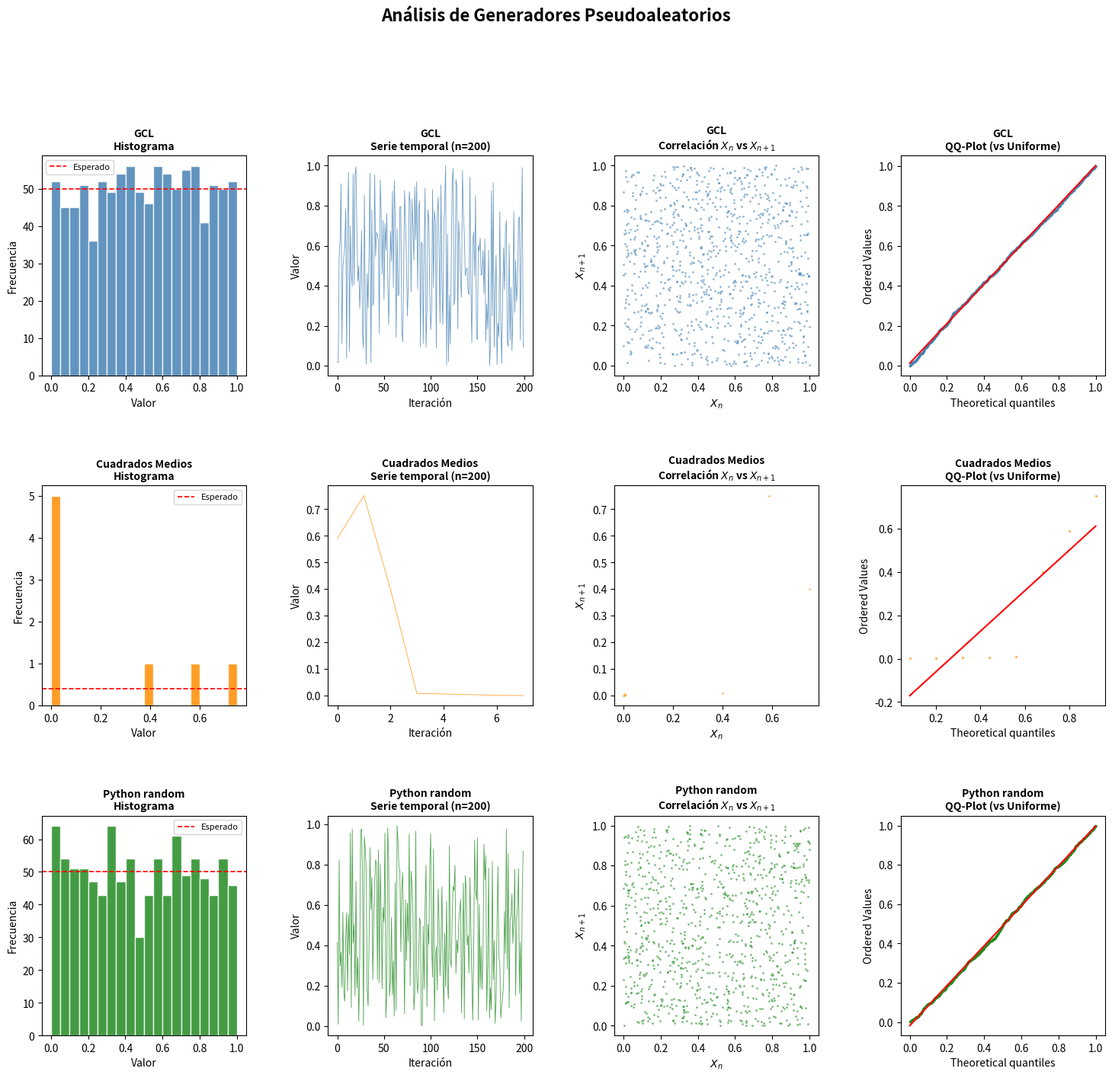
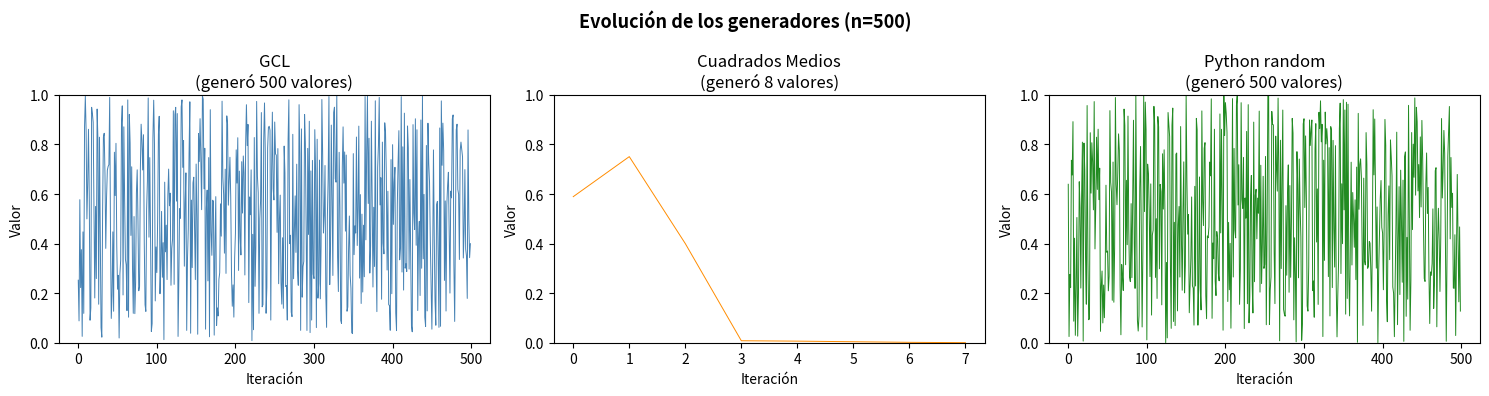

Write Python code to recreate these figures, in order.
"""
TP 2.1 - Generadores Pseudoaleatorios
Simulación - UTN FRRO
"""

import math
import random
import time
import numpy as np
import matplotlib.pyplot as plt
import matplotlib.gridspec as gridspec
from scipy import stats


# GENERADOR 1: Congruencial Lineal (GCL)
# Fórmula: X_{n+1} = (a * X_n + c) mod m

class GCL:
    """
    Generador Congruencial Lineal.
    Parámetros por defecto: los usados por glibc (C estándar).
    """
    def __init__(self, seed=None, a=1664525, c=1013904223, m=2**32):
        # Parámetros tomados de la biblioteca estándar de C (glibc).
        # Fueron elegidos porque cumplen el Teorema de Hull-Dobell,
        # garantizando período máximo de 2^32 números sin repetición.
        # Son constantes fijas del algoritmo, NO son la semilla.
        self.a = a
        self.c = c
        self.m = m

        # La semilla (X_0) es el estado inicial del generador.
        # Se fija en un valor constante para garantizar reproducibilidad:
        # la misma semilla siempre produce la misma secuencia, lo cual
        # es fundamental para verificar experimentos en simulación.
        # Si seed=None, se usa el reloj del sistema (varía en cada ejecución).
        self.estado = seed if seed is not None else int(time.time()) % m

    def siguiente_entero(self):
        self.estado = (self.a * self.estado + self.c) % self.m
        return self.estado

    def siguiente(self):
        """Devuelve un número en [0, 1)"""
        return self.siguiente_entero() / self.m

    def generar(self, n):
        """Genera una lista de n números en [0, 1)"""
        return [self.siguiente() for _ in range(n)]


# GENERADOR 2: Método de los Cuadrados Medios (von Neumann)
# Fórmula: tomar el cuadrado del número, extraer dígitos del medio

class CuadradosMedios:
    """
    Generador por el Método de los Cuadrados Medios (Middle Square).
    Necesita una semilla de d dígitos; se eleva al cuadrado y se
    extraen los d dígitos centrales como nuevo estado.
    Limitación conocida: puede degenerar a 0 o entrar en ciclos cortos.
    """
    def __init__(self, seed=6752, digitos=4):
        # La semilla debe tener exactamente 'd' dígitos para que el método
        # funcione correctamente. Se eligió 6752 como valor de prueba clásico
        # documentado en la literatura. Al igual que en el GCL, fijarla
        # garantiza reproducibilidad de los resultados.
        self.digitos = digitos
        self.estado = seed
        self._advertencia_ciclo = False

    def siguiente_entero(self):
        cuadrado = self.estado ** 2
        cuadrado_str = str(cuadrado).zfill(self.digitos * 2)
        inicio = len(cuadrado_str) // 2 - self.digitos // 2
        self.estado = int(cuadrado_str[inicio: inicio + self.digitos])
        return self.estado

    def siguiente(self):
        """Devuelve un número en [0, 1)"""
        return self.siguiente_entero() / (10 ** self.digitos)

    def generar(self, n):
        """Genera una lista de n números en [0, 1)"""
        numeros = []
        for _ in range(n):
            val = self.siguiente()
            if val == 0.0:
                break   # detuvo por degeneración
            numeros.append(val)
        return numeros

# GENERADOR 3: Python built-in (referencia)

class PythonRandom:
    """Envoltorio del generador Mersenne Twister de Python."""
    def __init__(self, seed=None):
        self.rng = random.Random(seed)

    def siguiente(self):
        return self.rng.random()

    def generar(self, n):
        return [self.siguiente() for _ in range(n)]

# TESTS DE CALIDAD

def test_media(numeros, alpha=0.05):
    """
    Prueba de la Media.
    H0: la media de la muestra es 0.5 (distribución uniforme).
    Se usa un intervalo de confianza basado en la distribución normal.
    """
    n = len(numeros)
    media = np.mean(numeros)
    z_alpha = stats.norm.ppf(1 - alpha / 2)
    limite = z_alpha * (1 / math.sqrt(12 * n))
    aprueba = abs(media - 0.5) < limite

    return {
        "test": "Media",
        "estadístico": round(media, 6),
        "esperado": 0.5,
        "límite_inferior": round(0.5 - limite, 6),
        "límite_superior": round(0.5 + limite, 6),
        "aprueba": aprueba,
        "resultado": "✓ PASA" if aprueba else "✗ FALLA"
    }


def test_varianza(numeros, alpha=0.05):
    """
    Prueba de la Varianza.
    H0: la varianza es 1/12 ≈ 0.0833 (distribución uniforme).
    Se usa la distribución chi-cuadrado con n-1 grados de libertad.
    """
    n = len(numeros)
    varianza = np.var(numeros, ddof=1)
    varianza_esperada = 1 / 12

    chi2_obs = (n - 1) * varianza / varianza_esperada
    chi2_lower = stats.chi2.ppf(alpha / 2, df=n - 1)
    chi2_upper = stats.chi2.ppf(1 - alpha / 2, df=n - 1)
    aprueba = chi2_lower < chi2_obs < chi2_upper

    return {
        "test": "Varianza",
        "estadístico": round(varianza, 6),
        "esperado": round(varianza_esperada, 6),
        "chi2_obs": round(chi2_obs, 4),
        "chi2_lower": round(chi2_lower, 4),
        "chi2_upper": round(chi2_upper, 4),
        "aprueba": aprueba,
        "resultado": "✓ PASA" if aprueba else "✗ FALLA"
    }


def test_chi_cuadrado(numeros, k=10, alpha=0.05):
    """
    Prueba de Chi-Cuadrado (Uniformidad).
    Divide [0,1) en k intervalos y compara frecuencias observadas
    con las esperadas para una distribución uniforme.
    """
    n = len(numeros)
    esperado = n / k
    observado, _ = np.histogram(numeros, bins=k, range=(0, 1))

    chi2_obs = sum((o - esperado) ** 2 / esperado for o in observado)
    chi2_critico = stats.chi2.ppf(1 - alpha, df=k - 1)
    p_valor = 1 - stats.chi2.cdf(chi2_obs, df=k - 1)
    aprueba = chi2_obs < chi2_critico

    return {
        "test": "Chi-Cuadrado (Uniformidad)",
        "chi2_obs": round(chi2_obs, 4),
        "chi2_critico": round(chi2_critico, 4),
        "p_valor": round(p_valor, 6),
        "grados_libertad": k - 1,
        "aprueba": aprueba,
        "resultado": "✓ PASA" if aprueba else "✗ FALLA"
    }


def test_runs(numeros, alpha=0.05):
    """
    Prueba de Rachas (Runs Test) - Independencia.
    Cuenta rachas ascendentes y descendentes y las compara con
    los valores esperados para una secuencia aleatoria.
    """
    n = len(numeros)
    # Construir secuencia de signos: + si sube, - si baja
    signos = [1 if numeros[i+1] > numeros[i] else 0 for i in range(n-1)]
    
    # Contar rachas
    rachas = 1
    for i in range(1, len(signos)):
        if signos[i] != signos[i-1]:
            rachas += 1

    # Media y varianza esperadas (fórmula estándar)
    media_r = (2*n - 1) / 3
    varianza_r = (16*n - 29) / 90

    z = (rachas - media_r) / math.sqrt(varianza_r)
    z_critico = stats.norm.ppf(1 - alpha / 2)
    p_valor = 2 * (1 - stats.norm.cdf(abs(z)))
    aprueba = abs(z) < z_critico

    return {
        "test": "Rachas (Independencia)",
        "rachas_obs": rachas,
        "media_esperada": round(media_r, 4),
        "z_obs": round(z, 4),
        "z_critico": round(z_critico, 4),
        "p_valor": round(p_valor, 6),
        "aprueba": aprueba,
        "resultado": "✓ PASA" if aprueba else "✗ FALLA"
    }


def test_series(numeros, e=5, alpha=0.05):
    """
    Prueba de las Series (Independencia Bidimensional).
    Forma pares (X_n, X_{n+1}) y divide el plano [0,1)x[0,1)
    en una cuadrícula de e×e celdas. Compara frecuencias observadas
    con las esperadas usando Chi-Cuadrado con e²-1 grados de libertad.
    """
    n = len(numeros)
    # Formar pares consecutivos
    pares = [(numeros[i], numeros[i+1]) for i in range(n - 1)]
    n_pares = len(pares)
    esperado = n_pares / (e * e)

    # Contar frecuencias en cada celda de la cuadrícula
    conteo = np.zeros((e, e), dtype=int)
    for x, y in pares:
        col = min(int(x * e), e - 1)
        fila = min(int(y * e), e - 1)
        conteo[fila][col] += 1

    chi2_obs = sum(
        (conteo[i][j] - esperado) ** 2 / esperado
        for i in range(e) for j in range(e)
    )
    gl = e * e - 1
    chi2_critico = stats.chi2.ppf(1 - alpha, df=gl)
    p_valor = 1 - stats.chi2.cdf(chi2_obs, df=gl)
    aprueba = chi2_obs < chi2_critico

    return {
        "test": "Series (Independencia Bidimensional)",
        "cuadrícula": f"{e}x{e}",
        "n_pares": n_pares,
        "frecuencia_esperada": round(esperado, 4),
        "chi2_obs": round(chi2_obs, 4),
        "chi2_critico": round(chi2_critico, 4),
        "p_valor": round(p_valor, 6),
        "grados_libertad": gl,
        "aprueba": aprueba,
        "resultado": "✓ PASA" if aprueba else "✗ FALLA"
    }


def test_poker(numeros, d=5, alpha=0.05):
    """
    Prueba de Póker (Independencia por Patrones).
    Agrupa los números en bloques de d dígitos decimales y
    clasifica cada bloque según la cantidad de dígitos distintos,
    comparando con las probabilidades teóricas del póker.
    """
    # Probabilidades teóricas para d=5 dígitos (0-9)
    # Categorías: todos distintos, un par, dos pares, pierna (three of a kind),
    #             full house, póker (four of a kind), quintilla (five of a kind)
    prob_teoricas = {
        "Todos distintos": 0.30240,
        "Un par":          0.50400,
        "Dos pares":       0.10800,
        "Pierna":          0.07200,
        "Full house":      0.00900,
        "Póker":           0.00450,
        "Quintilla":       0.00010,
    }

    def clasificar_mano(bloque):
        """Clasifica un bloque de d dígitos según patrones de póker."""
        digitos = [int(x * 10) % 10 for x in bloque]
        from collections import Counter
        conteos = sorted(Counter(digitos).values(), reverse=True)
        if conteos[0] == 5:   return "Quintilla"
        if conteos[0] == 4:   return "Póker"
        if conteos[0] == 3 and conteos[1] == 2: return "Full house"
        if conteos[0] == 3:   return "Pierna"
        if conteos[0] == 2 and conteos[1] == 2: return "Dos pares"
        if conteos[0] == 2:   return "Un par"
        return "Todos distintos"

    # Formar bloques de d números
    n = len(numeros)
    bloques = [numeros[i:i+d] for i in range(0, n - n % d, d)]
    n_bloques = len(bloques)

    # Contar frecuencias observadas
    from collections import Counter
    conteo_obs = Counter(clasificar_mano(b) for b in bloques)

    # Calcular Chi-Cuadrado
    chi2_obs = 0
    for categoria, prob in prob_teoricas.items():
        obs = conteo_obs.get(categoria, 0)
        esp = n_bloques * prob
        if esp > 0:
            chi2_obs += (obs - esp) ** 2 / esp

    gl = len(prob_teoricas) - 1
    chi2_critico = stats.chi2.ppf(1 - alpha, df=gl)
    p_valor = 1 - stats.chi2.cdf(chi2_obs, df=gl)
    aprueba = chi2_obs < chi2_critico

    # Tabla de resultados por categoría
    tabla = {}
    for cat, prob in prob_teoricas.items():
        obs = conteo_obs.get(cat, 0)
        esp = round(n_bloques * prob, 2)
        tabla[cat] = {"observado": obs, "esperado": esp}

    return {
        "test": "Póker (Independencia por Patrones)",
        "n_bloques": n_bloques,
        "chi2_obs": round(chi2_obs, 4),
        "chi2_critico": round(chi2_critico, 4),
        "p_valor": round(p_valor, 6),
        "grados_libertad": gl,
        "tabla_categorias": tabla,
        "aprueba": aprueba,
        "resultado": "✓ PASA" if aprueba else "✗ FALLA"
    }


def correr_todos_los_tests(numeros, nombre):
    """Corre los 6 tests y devuelve los resultados."""
    print(f"\n{'='*60}")
    print(f"  TESTS PARA: {nombre}  (n={len(numeros)})")
    print(f"{'='*60}")
    resultados = []
    for test_fn in [test_media, test_varianza, test_chi_cuadrado, test_runs, test_series, test_poker]:
        r = test_fn(numeros)
        resultados.append(r)
        print(f"\n[{r['test']}]  →  {r['resultado']}")
        for k, v in r.items():
            if k not in ("test", "resultado", "aprueba", "tabla_categorias"):
                print(f"    {k}: {v}")
        # Imprimir tabla de póker si existe
        if "tabla_categorias" in r:
            print("    Categorías:")
            for cat, vals in r["tabla_categorias"].items():
                print(f"      {cat:<20} obs={vals['observado']:>4}  esp={vals['esperado']:>7}")
    return resultados


# VISUALIZACIONES

def graficar_todo(generadores_data, nombre_archivo="graficas_tp.png"):
    """
    Genera una figura con 4 tipos de gráficas para cada generador:
    histograma, serie temporal, scatter plot y periodo.
    """
    nombres = list(generadores_data.keys())
    n_gen = len(nombres)

    fig = plt.figure(figsize=(18, 5 * n_gen))
    fig.suptitle("Análisis de Generadores Pseudoaleatorios", fontsize=16, fontweight='bold', y=1.01)
    gs = gridspec.GridSpec(n_gen, 4, figure=fig, hspace=0.5, wspace=0.4)

    colores = ['steelblue', 'darkorange', 'forestgreen']

    for i, nombre in enumerate(nombres):
        datos = generadores_data[nombre]
        color = colores[i % len(colores)]

        # 1. Histograma
        ax1 = fig.add_subplot(gs[i, 0])
        ax1.hist(datos, bins=20, color=color, edgecolor='white', alpha=0.85)
        ax1.axhline(len(datos)/20, color='red', linestyle='--', linewidth=1.2, label='Esperado')
        ax1.set_title(f"{nombre}\nHistograma", fontsize=10, fontweight='bold')
        ax1.set_xlabel("Valor")
        ax1.set_ylabel("Frecuencia")
        ax1.legend(fontsize=8)

        # 2. Serie temporal (primeros 200 valores)
        ax2 = fig.add_subplot(gs[i, 1])
        ax2.plot(datos[:200], color=color, linewidth=0.6, alpha=0.8)
        ax2.set_title(f"{nombre}\nSerie temporal (n=200)", fontsize=10, fontweight='bold')
        ax2.set_xlabel("Iteración")
        ax2.set_ylabel("Valor")

        # 3. Scatter plot (X_n vs X_{n+1})
        ax3 = fig.add_subplot(gs[i, 2])
        ax3.scatter(datos[:-1], datos[1:], s=1.5, color=color, alpha=0.4)
        ax3.set_title(f"{nombre}\nCorrelación $X_n$ vs $X_{{n+1}}$", fontsize=10, fontweight='bold')
        ax3.set_xlabel("$X_n$")
        ax3.set_ylabel("$X_{n+1}$")

        # 4. QQ-plot (vs uniforme)
        ax4 = fig.add_subplot(gs[i, 3])
        stats.probplot(datos, dist="uniform", plot=ax4)
        ax4.set_title(f"{nombre}\nQQ-Plot (vs Uniforme)", fontsize=10, fontweight='bold')
        ax4.get_lines()[0].set(markersize=1.5, color=color, alpha=0.5)
        ax4.get_lines()[1].set(color='red', linewidth=1.5)

    plt.savefig(nombre_archivo, dpi=150, bbox_inches='tight')
    print(f"\n[INFO] Gráficas guardadas en '{nombre_archivo}'")
    plt.close()


def graficar_comparacion_periodo(nombre_archivo="comparacion_periodo.png"):
    """
    Muestra cómo el Método de Cuadrados Medios degenera
    en comparación con GCL y Python random.
    """
    N = 500
    gcl = GCL(seed=42)
    cm = CuadradosMedios(seed=6752)
    py = PythonRandom(seed=42)

    datos_gcl = gcl.generar(N)
    datos_cm_raw = cm.generar(N)       # puede ser < N si degenera
    datos_py = py.generar(N)

    fig, axes = plt.subplots(1, 3, figsize=(15, 4))
    fig.suptitle("Evolución de los generadores (n=500)", fontsize=13, fontweight='bold')

    for ax, datos, nombre, color in zip(
        axes,
        [datos_gcl, datos_cm_raw, datos_py],
        ["GCL", "Cuadrados Medios", "Python random"],
        ['steelblue', 'darkorange', 'forestgreen']
    ):
        ax.plot(datos, linewidth=0.7, color=color)
        ax.set_title(f"{nombre}\n(generó {len(datos)} valores)")
        ax.set_xlabel("Iteración")
        ax.set_ylabel("Valor")
        ax.set_ylim(0, 1)

    plt.tight_layout()
    plt.savefig(nombre_archivo, dpi=150, bbox_inches='tight')
    print(f"[INFO] Gráfica de comparación guardada en '{nombre_archivo}'")
    plt.close()


# TABLA RESUMEN

def imprimir_tabla_resumen(todos_resultados):
    """
    Imprime una tabla resumida estilo LaTeX para copiar al informe.
    """
    cols = ["Media", "Varianza", "Chi²", "Rachas", "Series", "Póker"]
    ancho = 88
    print("\n\n" + "="*ancho)
    print("  TABLA RESUMEN DE RESULTADOS (6 tests)")
    print("="*ancho)
    header = f"{'Generador':<22}" + "".join(f"{t:<11}" for t in cols)
    print(header)
    print("-"*ancho)

    for nombre, resultados in todos_resultados.items():
        fila = f"{nombre:<22}"
        for r in resultados:
            fila += f"{r['resultado']:<11}"
        print(fila)
    print("="*88)


# MAIN

def main():
    N = 1000
    SEED = 12345

    print("\n" + "="*60)
    print("  TP 2.1 - GENERADORES PSEUDOALEATORIOS")
    print("  Simulación - UTN FRRO")
    print("="*60)

    # --- Instanciar generadores ---
    gcl     = GCL(seed=SEED)
    cm      = CuadradosMedios(seed=6752, digitos=4)
    py_rand = PythonRandom(seed=SEED)

    # --- Generar secuencias ---
    datos_gcl = gcl.generar(N)
    datos_cm  = cm.generar(N)   # puede devolver menos de N si degenera
    datos_py  = py_rand.generar(N)

    print(f"\n[INFO] GCL generó         {len(datos_gcl)} números")
    print(f"[INFO] Cuadrados Medios generó {len(datos_cm)} números (puede degenerarse)")
    print(f"[INFO] Python random generó {len(datos_py)} números")

    # --- Correr tests ---
    todos_resultados = {}
    todos_resultados["GCL"]               = correr_todos_los_tests(datos_gcl, "GCL (Congruencial Lineal)")
    todos_resultados["Cuadrados Medios"]  = correr_todos_los_tests(datos_cm,  "Cuadrados Medios (von Neumann)")
    todos_resultados["Python random"]     = correr_todos_los_tests(datos_py,  "Python random (Mersenne Twister)")

    # --- Tabla resumen ---
    imprimir_tabla_resumen(todos_resultados)

    # --- Gráficas ---
    print("\n[INFO] Generando gráficas...")
    generadores_data = {
        "GCL":              datos_gcl,
        "Cuadrados Medios": datos_cm,
        "Python random":    datos_py,
    }
    graficar_todo(generadores_data, "graficas_tp.png")
    graficar_comparacion_periodo("comparacion_periodo.png")

    print("\n[✓] Proceso completado exitosamente.\n")


if __name__ == "__main__":
    main()
